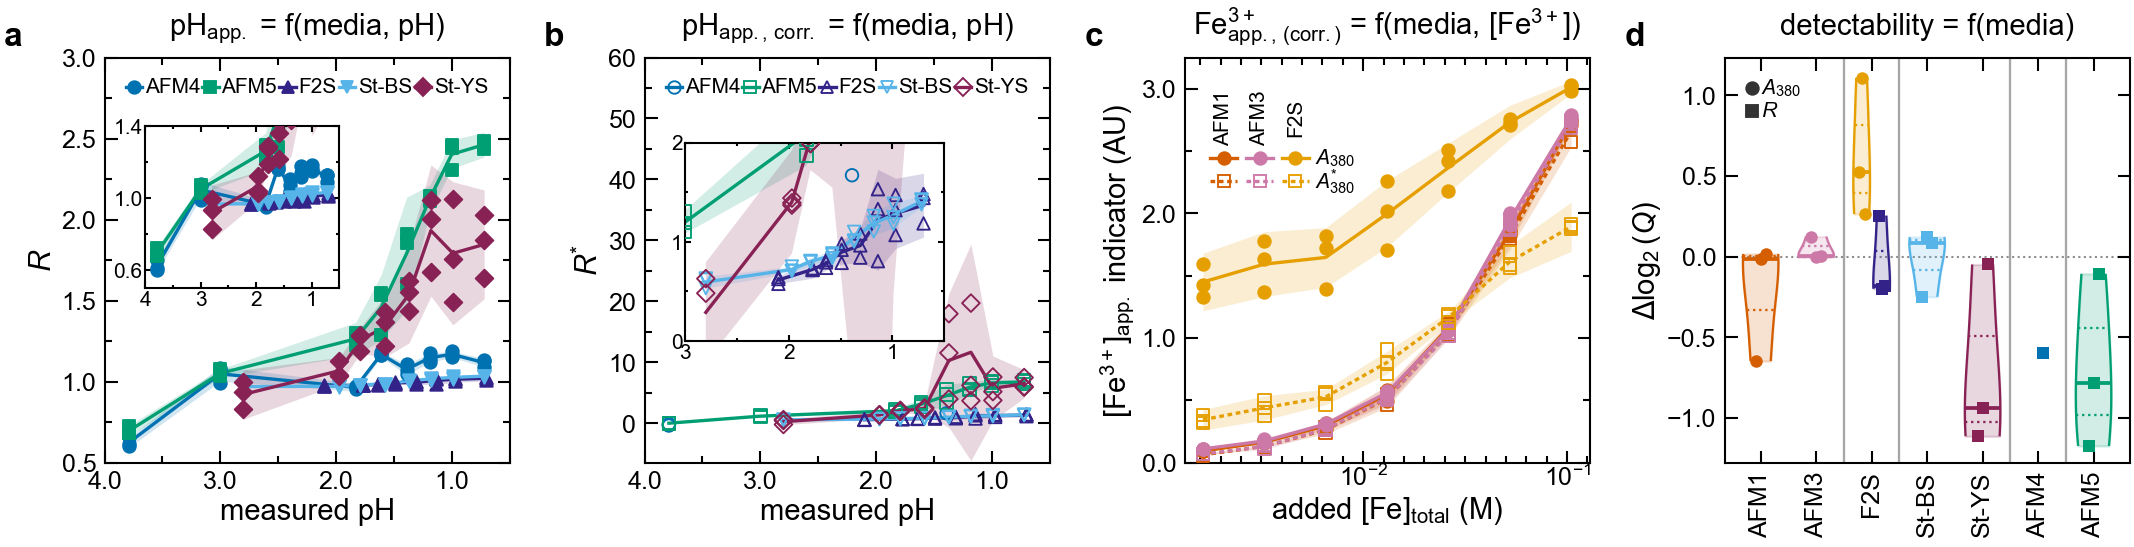

The data file committed next to this chart (first rows):
figure, panel, view, series, mark, group, index, observation, x_axis, y_axis, x, y, lower_y, upper_y, x_category, y_category, value, in_view
4, a, main, AFM4 | ratio_raw | with dye | mean ± poo…, interval band, 1, 1, , measured pH, $R$, 0.72, , 1.09, 1.142, , , , True
4, a, main, AFM4 | ratio_raw | with dye | mean ± poo…, interval band, 1, 2, , measured pH, $R$, 1.0, , 1.149, 1.188, , , , True
4, a, main, AFM4 | ratio_raw | with dye | mean ± poo…, interval band, 1, 3, , measured pH, $R$, 1.19, , 1.119, 1.174, , , , True
4, a, main, AFM4 | ratio_raw | with dye | mean ± poo…, interval band, 1, 4, , measured pH, $R$, 1.39, , 1.041, 1.107, , , , True
4, a, main, AFM4 | ratio_raw | with dye | mean ± poo…, interval band, 1, 5, , measured pH, $R$, 1.61, , 1.151, 1.185, , , , True
4, a, main, AFM4 | ratio_raw | with dye | mean ± poo…, interval band, 1, 6, , measured pH, $R$, 1.83, , 0.9392, 0.9877, , , , True
4, a, main, AFM4 | ratio_raw | with dye | mean ± poo…, interval band, 1, 7, , measured pH, $R$, 3.0, , 1.002, 1.093, , , , True
4, a, main, AFM4 | ratio_raw | with dye | mean ± poo…, interval band, 1, 8, , measured pH, $R$, 3.79, , 0.5926, 0.6536, , , , True
4, a, main, AFM4 | ratio_raw | with dye | mean, line, 2, 1, , measured pH, $R$, 0.72, 1.116, , , , , , True
4, a, main, AFM4 | ratio_raw | with dye | mean, line, 2, 2, , measured pH, $R$, 1.0, 1.168, , , , , , True
4, a, main, AFM4 | ratio_raw | with dye | mean, line, 2, 3, , measured pH, $R$, 1.19, 1.146, , , , , , True
4, a, main, AFM4 | ratio_raw | with dye | mean, line, 2, 4, , measured pH, $R$, 1.39, 1.074, , , , , , True
4, a, main, AFM4 | ratio_raw | with dye | mean, line, 2, 5, , measured pH, $R$, 1.61, 1.168, , , , , , True
4, a, main, AFM4 | ratio_raw | with dye | mean, line, 2, 6, , measured pH, $R$, 1.83, 0.9635, , , , , , True
4, a, main, AFM4 | ratio_raw | with dye | mean, line, 2, 7, , measured pH, $R$, 3.0, 1.047, , , , , , True
4, a, main, AFM4 | ratio_raw | with dye | mean, line, 2, 8, , measured pH, $R$, 3.79, 0.6231, , , , , , True
4, a, main, AFM4 | ratio_raw | with dye | physical p…, point, 3, 1, media_plate_07, measured pH, $R$, 0.72, 1.089, , , , , , True
4, a, main, AFM4 | ratio_raw | with dye | physical p…, point, 3, 2, media_plate_07, measured pH, $R$, 1.0, 1.153, , , , , , True
4, a, main, AFM4 | ratio_raw | with dye | physical p…, point, 3, 3, media_plate_07, measured pH, $R$, 1.19, 1.12, , , , , , True
4, a, main, AFM4 | ratio_raw | with dye | physical p…, point, 3, 4, media_plate_07, measured pH, $R$, 1.39, 1.043, , , , , , True
4, a, main, AFM4 | ratio_raw | with dye | physical p…, point, 3, 5, media_plate_07, measured pH, $R$, 1.61, 1.18, , , , , , True
4, a, main, AFM4 | ratio_raw | with dye | physical p…, point, 3, 6, media_plate_07, measured pH, $R$, 1.83, 0.9536, , , , , , True
4, a, main, AFM4 | ratio_raw | with dye | physical p…, point, 3, 7, media_plate_07, measured pH, $R$, 3.0, 1.069, , , , , , True
4, a, main, AFM4 | ratio_raw | with dye | physical p…, point, 3, 8, media_plate_07, measured pH, $R$, 3.79, 0.6557, , , , , , True
4, a, main, AFM4 | ratio_raw | with dye | physical p…, point, 3, 9, media_plate_08, measured pH, $R$, 0.72, 1.127, , , , , , True
4, a, main, AFM4 | ratio_raw | with dye | physical p…, point, 3, 10, media_plate_08, measured pH, $R$, 1.0, 1.165, , , , , , True
4, a, main, AFM4 | ratio_raw | with dye | physical p…, point, 3, 11, media_plate_08, measured pH, $R$, 1.19, 1.142, , , , , , True
4, a, main, AFM4 | ratio_raw | with dye | physical p…, point, 3, 12, media_plate_08, measured pH, $R$, 1.39, 1.071, , , , , , True
4, a, main, AFM4 | ratio_raw | with dye | physical p…, point, 3, 13, media_plate_08, measured pH, $R$, 1.61, 1.162, , , , , , True
4, a, main, AFM4 | ratio_raw | with dye | physical p…, point, 3, 14, media_plate_08, measured pH, $R$, 1.83, 0.9731, , , , , , True
4, a, main, AFM4 | ratio_raw | with dye | physical p…, point, 3, 15, media_plate_08, measured pH, $R$, 3.0, 1.082, , , , , , True
4, a, main, AFM4 | ratio_raw | with dye | physical p…, point, 3, 16, media_plate_08, measured pH, $R$, 3.79, 0.6112, , , , , , True
4, a, main, AFM4 | ratio_raw | with dye | physical p…, point, 3, 17, media_plate_09, measured pH, $R$, 0.72, 1.132, , , , , , True
4, a, main, AFM4 | ratio_raw | with dye | physical p…, point, 3, 18, media_plate_09, measured pH, $R$, 1.0, 1.186, , , , , , True
4, a, main, AFM4 | ratio_raw | with dye | physical p…, point, 3, 19, media_plate_09, measured pH, $R$, 1.19, 1.178, , , , , , True
4, a, main, AFM4 | ratio_raw | with dye | physical p…, point, 3, 20, media_plate_09, measured pH, $R$, 1.39, 1.108, , , , , , True
4, a, main, AFM4 | ratio_raw | with dye | physical p…, point, 3, 21, media_plate_09, measured pH, $R$, 1.61, 1.161, , , , , , True
4, a, main, AFM4 | ratio_raw | with dye | physical p…, point, 3, 22, media_plate_09, measured pH, $R$, 1.83, 0.9637, , , , , , True
4, a, main, AFM4 | ratio_raw | with dye | physical p…, point, 3, 23, media_plate_09, measured pH, $R$, 3.0, 0.9906, , , , , , True
4, a, main, AFM4 | ratio_raw | with dye | physical p…, point, 3, 24, media_plate_09, measured pH, $R$, 3.79, 0.6023, , , , , , True
4, a, main, AFM5 | ratio_raw | with dye | mean ± poo…, interval band, 4, 1, , measured pH, $R$, 0.72, , 2.386, 2.539, , , , True
4, a, main, AFM5 | ratio_raw | with dye | mean ± poo…, interval band, 4, 2, , measured pH, $R$, 1.0, , 2.314, 2.49, , , , True
4, a, main, AFM5 | ratio_raw | with dye | mean ± poo…, interval band, 4, 3, , measured pH, $R$, 1.19, , 2.047, 2.211, , , , True
4, a, main, AFM5 | ratio_raw | with dye | mean ± poo…, interval band, 4, 4, , measured pH, $R$, 1.39, , 1.443, 2.137, , , , True
4, a, main, AFM5 | ratio_raw | with dye | mean ± poo…, interval band, 4, 5, , measured pH, $R$, 1.61, , 1.255, 1.659, , , , True
4, a, main, AFM5 | ratio_raw | with dye | mean ± poo…, interval band, 4, 6, , measured pH, $R$, 1.83, , 1.162, 1.365, , , , True
4, a, main, AFM5 | ratio_raw | with dye | mean ± poo…, interval band, 4, 7, , measured pH, $R$, 3.0, , 1.025, 1.076, , , , True
4, a, main, AFM5 | ratio_raw | with dye | mean ± poo…, interval band, 4, 8, , measured pH, $R$, 3.79, , 0.662, 0.7289, , , , True
4, a, main, AFM5 | ratio_raw | with dye | mean, line, 5, 1, , measured pH, $R$, 0.72, 2.462, , , , , , True
4, a, main, AFM5 | ratio_raw | with dye | mean, line, 5, 2, , measured pH, $R$, 1.0, 2.402, , , , , , True
4, a, main, AFM5 | ratio_raw | with dye | mean, line, 5, 3, , measured pH, $R$, 1.19, 2.129, , , , , , True
4, a, main, AFM5 | ratio_raw | with dye | mean, line, 5, 4, , measured pH, $R$, 1.39, 1.79, , , , , , True
4, a, main, AFM5 | ratio_raw | with dye | mean, line, 5, 5, , measured pH, $R$, 1.61, 1.457, , , , , , True
4, a, main, AFM5 | ratio_raw | with dye | mean, line, 5, 6, , measured pH, $R$, 1.83, 1.263, , , , , , True
4, a, main, AFM5 | ratio_raw | with dye | mean, line, 5, 7, , measured pH, $R$, 3.0, 1.051, , , , , , True
4, a, main, AFM5 | ratio_raw | with dye | mean, line, 5, 8, , measured pH, $R$, 3.79, 0.6954, , , , , , True
4, a, main, AFM5 | ratio_raw | with dye | physical p…, point, 6, 1, media_plate_07, measured pH, $R$, 0.72, 2.484, , , , , , True
4, a, main, AFM5 | ratio_raw | with dye | physical p…, point, 6, 2, media_plate_07, measured pH, $R$, 1.0, 2.308, , , , , , True
4, a, main, AFM5 | ratio_raw | with dye | physical p…, point, 6, 3, media_plate_07, measured pH, $R$, 1.19, 2.128, , , , , , True
4, a, main, AFM5 | ratio_raw | with dye | physical p…, point, 6, 4, media_plate_07, measured pH, $R$, 1.39, 1.912, , , , , , True
... 940 more rows
